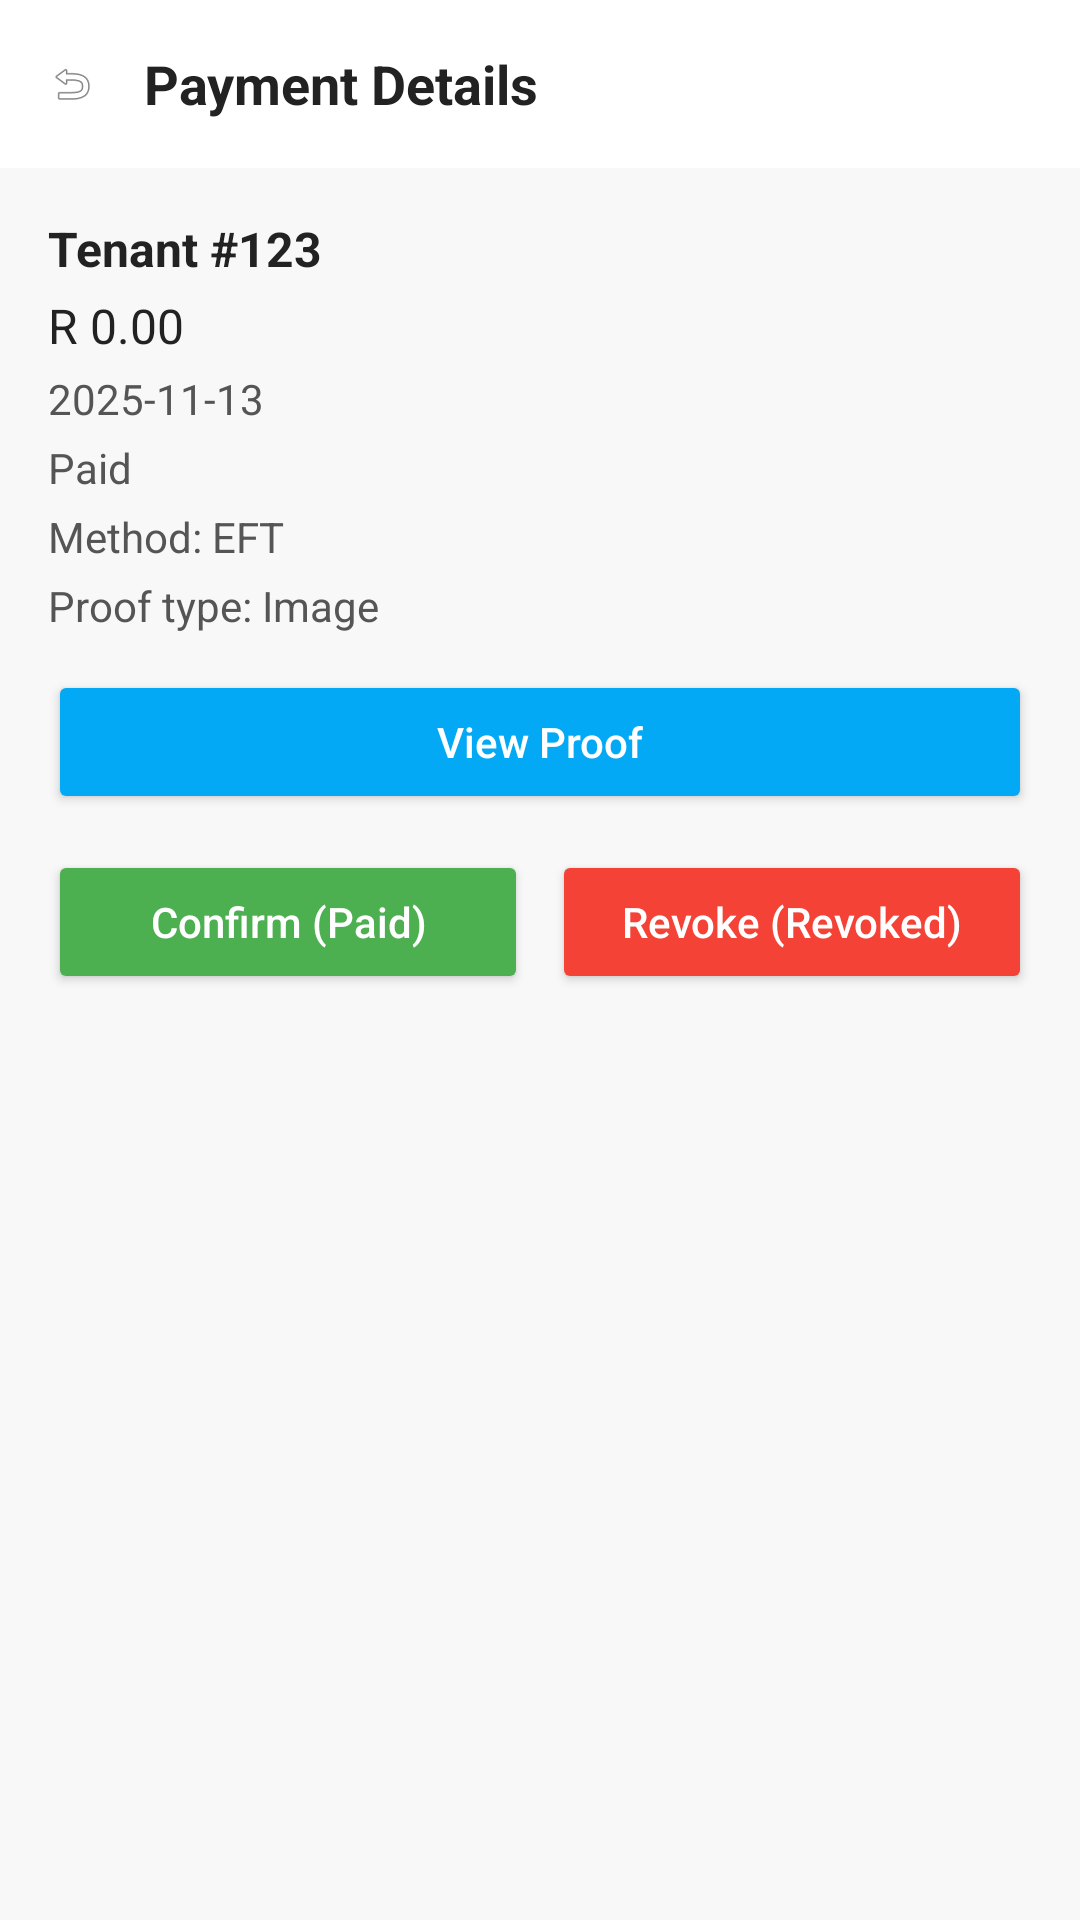

Reconstruct the res/layout file that produces this screen, plus the resources it refers to.
<!-- AndroidManifest.xml: application theme Theme.EliteRentals -->
<!-- res/layout/activity_pm_payment_detail.xml -->
<?xml version="1.0" encoding="utf-8"?>
<LinearLayout xmlns:android="http://schemas.android.com/apk/res/android"
    android:layout_width="match_parent"
    android:layout_height="match_parent"
    android:orientation="vertical"
    android:background="#F8F8F8">

    
    <LinearLayout
        android:id="@+id/layoutHeaderDetail"
        android:layout_width="match_parent"
        android:layout_height="56dp"
        android:orientation="horizontal"
        android:gravity="center_vertical"
        android:paddingStart="12dp"
        android:paddingEnd="16dp"
        android:background="#FFFFFF">

        <ImageView
            android:id="@+id/btnBackDetail"
            android:layout_width="24dp"
            android:layout_height="24dp"
            android:src="@android:drawable/ic_menu_revert"
            android:contentDescription="Back"
            android:padding="4dp" />

        <TextView
            android:id="@+id/txtTitle"
            android:layout_width="wrap_content"
            android:layout_height="wrap_content"
            android:layout_marginStart="12dp"
            android:text="Payment Details"
            android:textSize="18sp"
            android:textStyle="bold"
            android:textColor="#222222" />
    </LinearLayout>

    <ScrollView
        android:layout_width="match_parent"
        android:layout_height="0dp"
        android:layout_weight="1"
        android:padding="16dp">

        <LinearLayout
            android:layout_width="match_parent"
            android:layout_height="wrap_content"
            android:orientation="vertical">

            <TextView
                android:id="@+id/txtTenant"
                android:layout_width="match_parent"
                android:layout_height="wrap_content"
                android:text="Tenant #123"
                android:textStyle="bold"
                android:textSize="16sp"
                android:textColor="#222222" />

            <TextView
                android:id="@+id/txtAmount"
                android:layout_width="match_parent"
                android:layout_height="wrap_content"
                android:text="R 0.00"
                android:textSize="16sp"
                android:textColor="#222222"
                android:paddingTop="4dp" />

            <TextView
                android:id="@+id/txtDate"
                android:layout_width="match_parent"
                android:layout_height="wrap_content"
                android:text="2025-11-13"
                android:textSize="14sp"
                android:textColor="#555555"
                android:paddingTop="4dp" />

            <TextView
                android:id="@+id/txtCurrentStatus"
                android:layout_width="match_parent"
                android:layout_height="wrap_content"
                android:text="Paid"
                android:textSize="14sp"
                android:textColor="#555555"
                android:paddingTop="4dp" />

            <TextView
                android:id="@+id/txtMethod"
                android:layout_width="match_parent"
                android:layout_height="wrap_content"
                android:text="Method: EFT"
                android:textSize="14sp"
                android:textColor="#555555"
                android:paddingTop="4dp" />

            <TextView
                android:id="@+id/txtProofType"
                android:layout_width="match_parent"
                android:layout_height="wrap_content"
                android:text="Proof type: Image"
                android:textSize="14sp"
                android:textColor="#555555"
                android:paddingTop="4dp"
                android:paddingBottom="12dp" />

            <TextView
                android:id="@+id/txtError"
                android:layout_width="match_parent"
                android:layout_height="wrap_content"
                android:text="Error"
                android:textSize="14sp"
                android:textColor="#B00020"
                android:visibility="gone"
                android:paddingBottom="8dp" />

            <ProgressBar
                android:id="@+id/progressBar"
                style="?android:attr/progressBarStyle"
                android:layout_width="wrap_content"
                android:layout_height="wrap_content"
                android:visibility="gone"
                android:layout_marginBottom="12dp" />

            <Button
                android:id="@+id/btnViewProof"
                android:layout_width="match_parent"
                android:layout_height="wrap_content"
                android:text="View Proof"
                android:textAllCaps="false"
                android:textColor="@android:color/white"
                android:backgroundTint="#03A9F4"
                android:layout_marginBottom="12dp" />

            <LinearLayout
                android:layout_width="match_parent"
                android:layout_height="wrap_content"
                android:orientation="horizontal">

                <Button
                    android:id="@+id/btnUpdatePaid"
                    android:layout_width="0dp"
                    android:layout_height="wrap_content"
                    android:layout_weight="1"
                    android:text="Confirm (Paid)"
                    android:textAllCaps="false"
                    android:textColor="@android:color/white"
                    android:backgroundTint="#4CAF50" />

                <Button
                    android:id="@+id/btnUpdatePending"
                    android:layout_width="0dp"
                    android:layout_height="wrap_content"
                    android:layout_weight="1"
                    android:layout_marginStart="8dp"
                    android:text="Revoke (Revoked)"
                    android:textAllCaps="false"
                    android:textColor="@android:color/white"
                    android:backgroundTint="#F44336" />
            </LinearLayout>

        </LinearLayout>
    </ScrollView>

</LinearLayout>
<!-- resources referenced by this layout -->
<resources>
  <style name="Theme.EliteRentals" parent="Base.Theme.EliteRentals" />
  <style name="Base.Theme.EliteRentals" parent="Theme.Material3.DayNight.NoActionBar">
          
          
      </style>
</resources>
